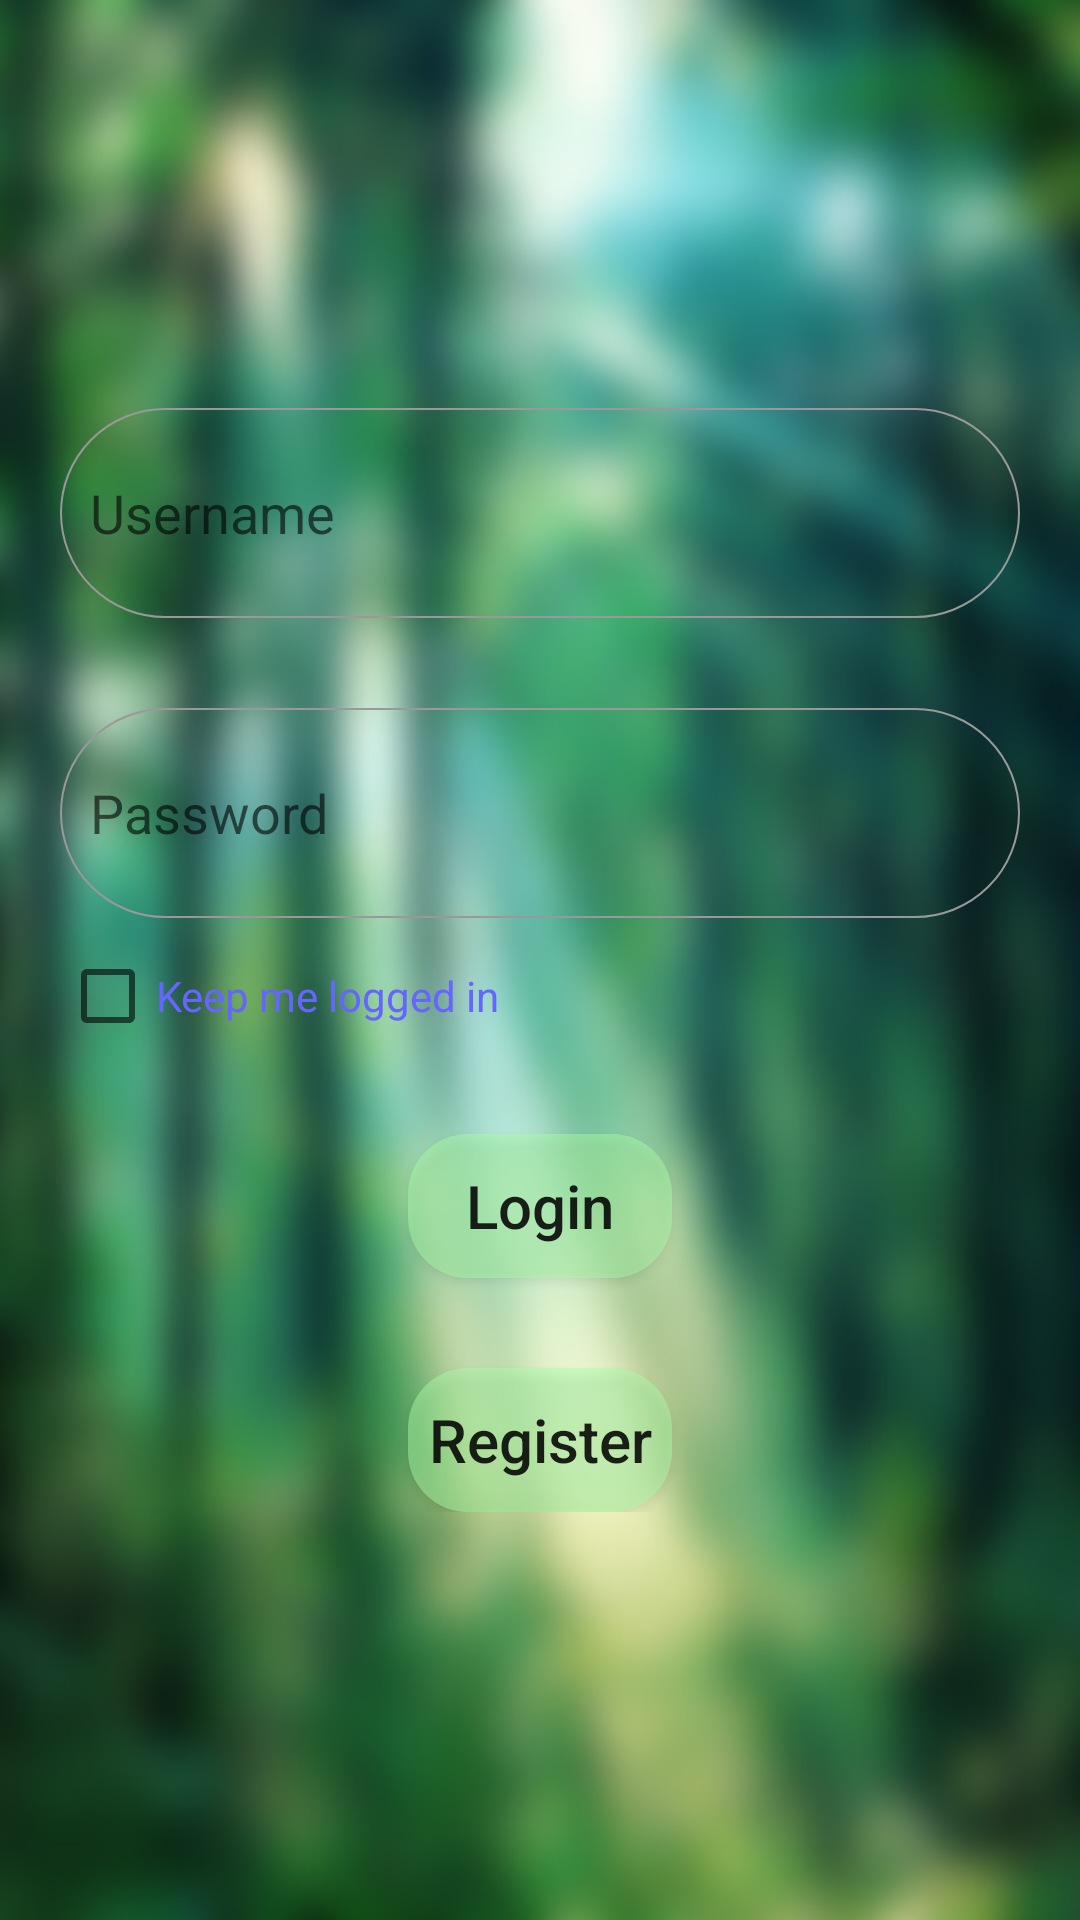

Android layout source for this screen:
<!-- AndroidManifest.xml: application theme Theme.Game -->
<!-- res/layout/activity_login.xml -->
<?xml version="1.0" encoding="utf-8"?>
<LinearLayout xmlns:android="http://schemas.android.com/apk/res/android"
    xmlns:tools="http://schemas.android.com/tools"
    android:layout_width="match_parent"
    android:layout_height="match_parent"
    android:orientation="vertical"
    android:padding="20dp"
    android:gravity="center"
    android:background="@drawable/background_portrait"
    tools:context="com.example.user.LoginActivity">

    <LinearLayout
        android:layout_width="match_parent"
        android:layout_height="wrap_content"
        android:orientation="vertical">

    <EditText
        android:id="@+id/username"
        android:layout_width="match_parent"
        android:layout_height="70dp"
        android:inputType="text"
        android:maxLines="1"
        android:background="@drawable/type_style"
        android:hint="Username"
        />

    <EditText
        android:id="@+id/password"
        android:layout_width="match_parent"
        android:layout_height="70dp"
        android:layout_marginTop="30dp"
        android:inputType="textPassword"
        android:maxLines="1"
        android:background="@drawable/type_style"
        android:hint="Password"/>

    <CheckBox
        android:id="@+id/keep_in"
        android:layout_width="wrap_content"
        android:layout_height="wrap_content"
        android:layout_marginTop="10dp"
        android:text="Keep me logged in"
        android:textColor="#6666ff"/>

    <Button
        android:id="@+id/btn_login"
        android:layout_width="wrap_content"
        android:layout_height="wrap_content"
        android:text="Login"
        android:textSize="20sp"
        android:layout_marginTop="30dp"
        android:background="@drawable/btn_style1"
        android:layout_gravity="center_horizontal"
        android:textAllCaps="false"/>

    <Button
        android:id="@+id/btn_register"
        android:layout_width="wrap_content"
        android:layout_height="wrap_content"
        android:text="Register"
        android:textSize="20sp"
        android:layout_marginTop="30dp"
        android:background="@drawable/btn_style1"
        android:layout_gravity="center_horizontal"
        android:textAllCaps="false"
        />

    </LinearLayout>

</LinearLayout>
<!-- resources referenced by this layout -->
<resources>
  <!-- drawable background_portrait: png bitmap (drawable, 85468 bytes) -->
  <!-- drawable btn_style1 (drawable) -->
  <?xml version="1.0" encoding="utf-8"?>
  <shape xmlns:android="http://schemas.android.com/apk/res/android">
  
      <solid
          android:color="#77aaffaa"
          />
  
      <corners
          android:radius="20dp"
          />
  
  </shape>
  <!-- drawable type_style (drawable) -->
  <?xml version="1.0" encoding="utf-8"?>
  <shape xmlns:android="http://schemas.android.com/apk/res/android">
  
      <padding
          android:left="10dp"
          android:right="10dp"
          />
  
      <corners android:radius="50dp" />
      <stroke
          android:width="2px"
          android:color="#999999" >
      </stroke>
  
  </shape>
  <style name="Theme.Game" parent="Theme.MaterialComponents.DayNight.Bridge">
          
          <item name="colorPrimary">@color/purple_500</item>
          <item name="colorPrimaryVariant">@color/purple_700</item>
          <item name="colorOnPrimary">@color/white</item>
          
          <item name="colorSecondary">@color/teal_200</item>
          <item name="colorSecondaryVariant">@color/teal_700</item>
          <item name="colorOnSecondary">@color/black</item>
          
          <item name="android:statusBarColor" tools:targetApi="l">?attr/colorPrimaryVariant</item>
          
      </style>
  <!-- not gathered from this repository: default colours our renderer supplied (Android Studio template values) -->
  <color name="purple_500">#FF6200EE</color>
  <color name="purple_700">#FF3700B3</color>
  <color name="teal_200">#FF03DAC5</color>
  <color name="teal_700">#FF018786</color>
  <color name="black">#FF000000</color>
  <color name="white">#FFFFFFFF</color>
</resources>
